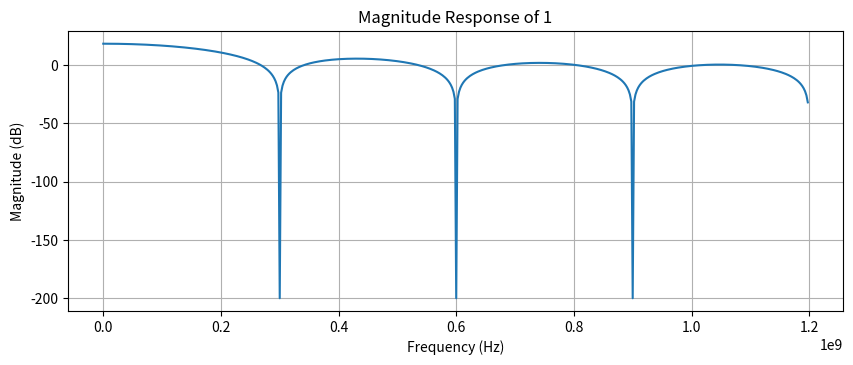

This figure's Python source: (Note: this script raises an exception after producing the figure.)
import numpy as np
import matplotlib.pyplot as plt
from scipy import signal

# Parameters
N = 8  # Number of cycles
f_clk = 2.4e9  # Clock frequency in Hz
Cs = 15.925e-12  # Sampling capacitor in Farads

# Transfer function for 1,2,3

# For 1
num1 = np.ones(N)
den1 = [1]

w, h = signal.freqz(num1, den1, fs=f_clk)

plt.figure(figsize=(10, 8))
plt.subplot(2, 1, 1)
plt.plot(w, 20 * np.log10(np.abs(h)+ 1e-10))
plt.title('Magnitude Response of 1')
plt.xlabel('Frequency (Hz)')
plt.ylabel('Magnitude (dB)')
plt.grid(True)

plt.savefig('./images/1.png', dpi=300, bbox_inches='tight')

# For 2
Cr = 0.5e-12
a1 = Cs/(Cs+Cr)
num2 = [1]
den2 = [1, -a1]

w2 , h2 = signal.freqz(num2,den2, fs=f_clk/(2*N))

h_cascade = h*h2

# Cascaded response
# use w2 as the new system frequency
plt.figure(figsize=(10, 8))
plt.plot(w2, 20 * np.log10(np.abs(h_cascade) + 1e-10))
plt.title('Cascaded System Magnitude Response of 2')
plt.xlabel('Frequency (Hz)')
plt.ylabel('Magnitude (dB)')
plt.grid(True)
plt.savefig('./images/2.png', dpi=300, bbox_inches='tight')

# 3a
L = 4 # Capacitors in each bank
num3a = np.ones(L)
den3a = [1]

w3a, h3a = signal.freqz(num3a, den3a, fs=f_clk/(2*N))

h3a_cascade = h3a * h_cascade

plt.figure(figsize=(10, 8))
plt.plot(w2, 20 * np.log10(np.abs(h3a_cascade) + 1e-10))
plt.title('Cascaded System Magnitude Response of 3a')
plt.xlabel('Frequency (Hz)')
plt.ylabel('Magnitude (dB)')
plt.grid(True)
plt.savefig('./images/3a.png', dpi=300, bbox_inches='tight')

num3b = [1]
den3b = [1, -1]

w3b , h3b = signal.freqz(num3b,den3b, fs=f_clk/(2*N*L))
h3b_cascade = h3a_cascade * h3b

plt.figure(figsize=(10, 8))
plt.plot(w3b, 20 * np.log10(np.abs(h3b_cascade) + 1e-10))
plt.title('Cascaded System Magnitude Response of 3b')
plt.xlabel('Frequency (Hz)')
plt.ylabel('Magnitude (dB)')
plt.grid(True)
plt.savefig('./images/3b.png', dpi=300, bbox_inches='tight')

# 3c

# Example usage:
# Calculate a_i values for each phase using CH and CRi values
CH = 15.425e-12  # History capacitor in farads
CR = [0.5e-12, 2e-12, 4e-12, 8e-12]  # Different rotating capacitors in farads
L = 4  # Number of phases

# Calculate a_i coefficients
a_values = [CH / (CH + cr) for cr in CR]

# Create the transfer function
w3c, h3c1 = signal.freqz([1],[1, -a_values[0]],fs=f_clk/(2*N))
w3c, h3c2 = signal.freqz([0,1],[1, -a_values[1]],fs=f_clk/(2*N))
w3c, h3c3 = signal.freqz([0,0,1],[1, -a_values[2]],fs=f_clk/(2*N))
w3c, h3c4 = signal.freqz([0,0,0,1],[1, -a_values[3]],fs=f_clk/(2*N))
h3c = (h3c1 + h3c2 + h3c3 + h3c4) * h

plt.figure(figsize=(10, 8))
plt.plot(w3c, 20 * np.log10(np.abs(h3c) + 1e-10))
plt.title('Cascaded System Magnitude Response of 3b')
plt.xlabel('Frequency (Hz)')
plt.ylabel('Magnitude (dB)')
plt.grid(True)
plt.savefig('./images/3c.png', dpi=300, bbox_inches='tight')